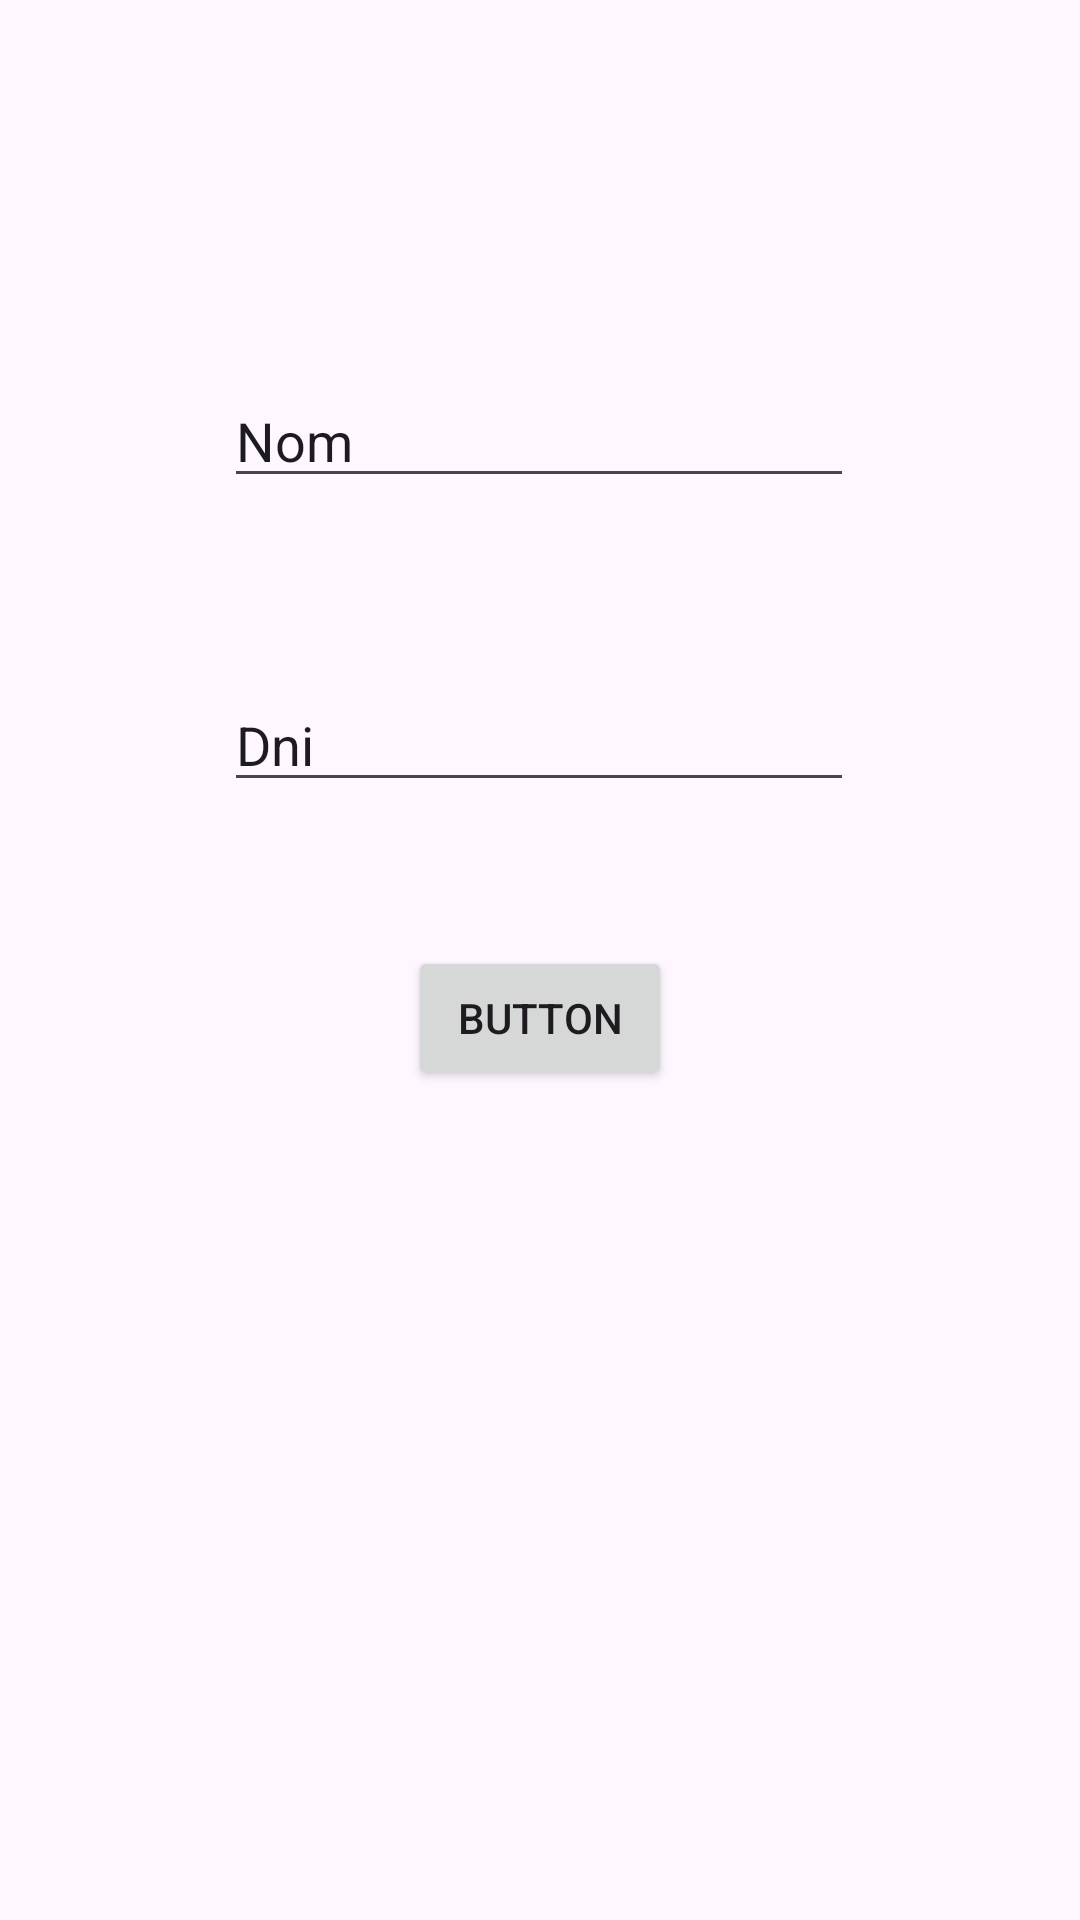

Android layout source for this screen:
<!-- AndroidManifest.xml: application theme Theme.IntentExercisiBase -->
<!-- res/layout/activity_main.xml -->
<?xml version="1.0" encoding="utf-8"?>
<layout xmlns:tools="http://schemas.android.com/tools"
    xmlns:android="http://schemas.android.com/apk/res/android"
    xmlns:app="http://schemas.android.com/apk/res-auto">
<androidx.constraintlayout.widget.ConstraintLayout
    android:id="@+id/main"
    android:layout_width="match_parent"
    android:layout_height="match_parent"
    tools:context=".MainActivity">

    <EditText
        android:id="@+id/nomText"
        android:layout_width="wrap_content"
        android:layout_height="wrap_content"
        android:ems="10"
        android:inputType="text"
        android:text="Nom"
        app:layout_constraintBottom_toBottomOf="parent"
        app:layout_constraintEnd_toEndOf="parent"
        app:layout_constraintHorizontal_bias="0.497"
        app:layout_constraintStart_toStartOf="parent"
        app:layout_constraintTop_toTopOf="parent"
        app:layout_constraintVertical_bias="0.208" />

    <EditText
        android:id="@+id/dniText"
        android:layout_width="wrap_content"
        android:layout_height="wrap_content"
        android:layout_marginTop="60dp"
        android:ems="10"
        android:inputType="text"
        android:text="Dni"
        app:layout_constraintEnd_toEndOf="parent"
        app:layout_constraintHorizontal_bias="0.497"
        app:layout_constraintStart_toStartOf="parent"
        app:layout_constraintTop_toBottomOf="@+id/nomText" />

    <Button
        android:id="@+id/sendButton"
        android:layout_width="wrap_content"
        android:layout_height="wrap_content"
        android:layout_marginTop="48dp"
        android:text="Button"
        app:layout_constraintEnd_toEndOf="parent"
        app:layout_constraintStart_toStartOf="parent"
        app:layout_constraintTop_toBottomOf="@+id/dniText" />

</androidx.constraintlayout.widget.ConstraintLayout>
</layout>
<!-- resources referenced by this layout -->
<resources>
  <style name="Theme.IntentExercisiBase" parent="Base.Theme.IntentExercisiBase" />
  <style name="Base.Theme.IntentExercisiBase" parent="Theme.Material3.DayNight.NoActionBar">
          
          
      </style>
</resources>
